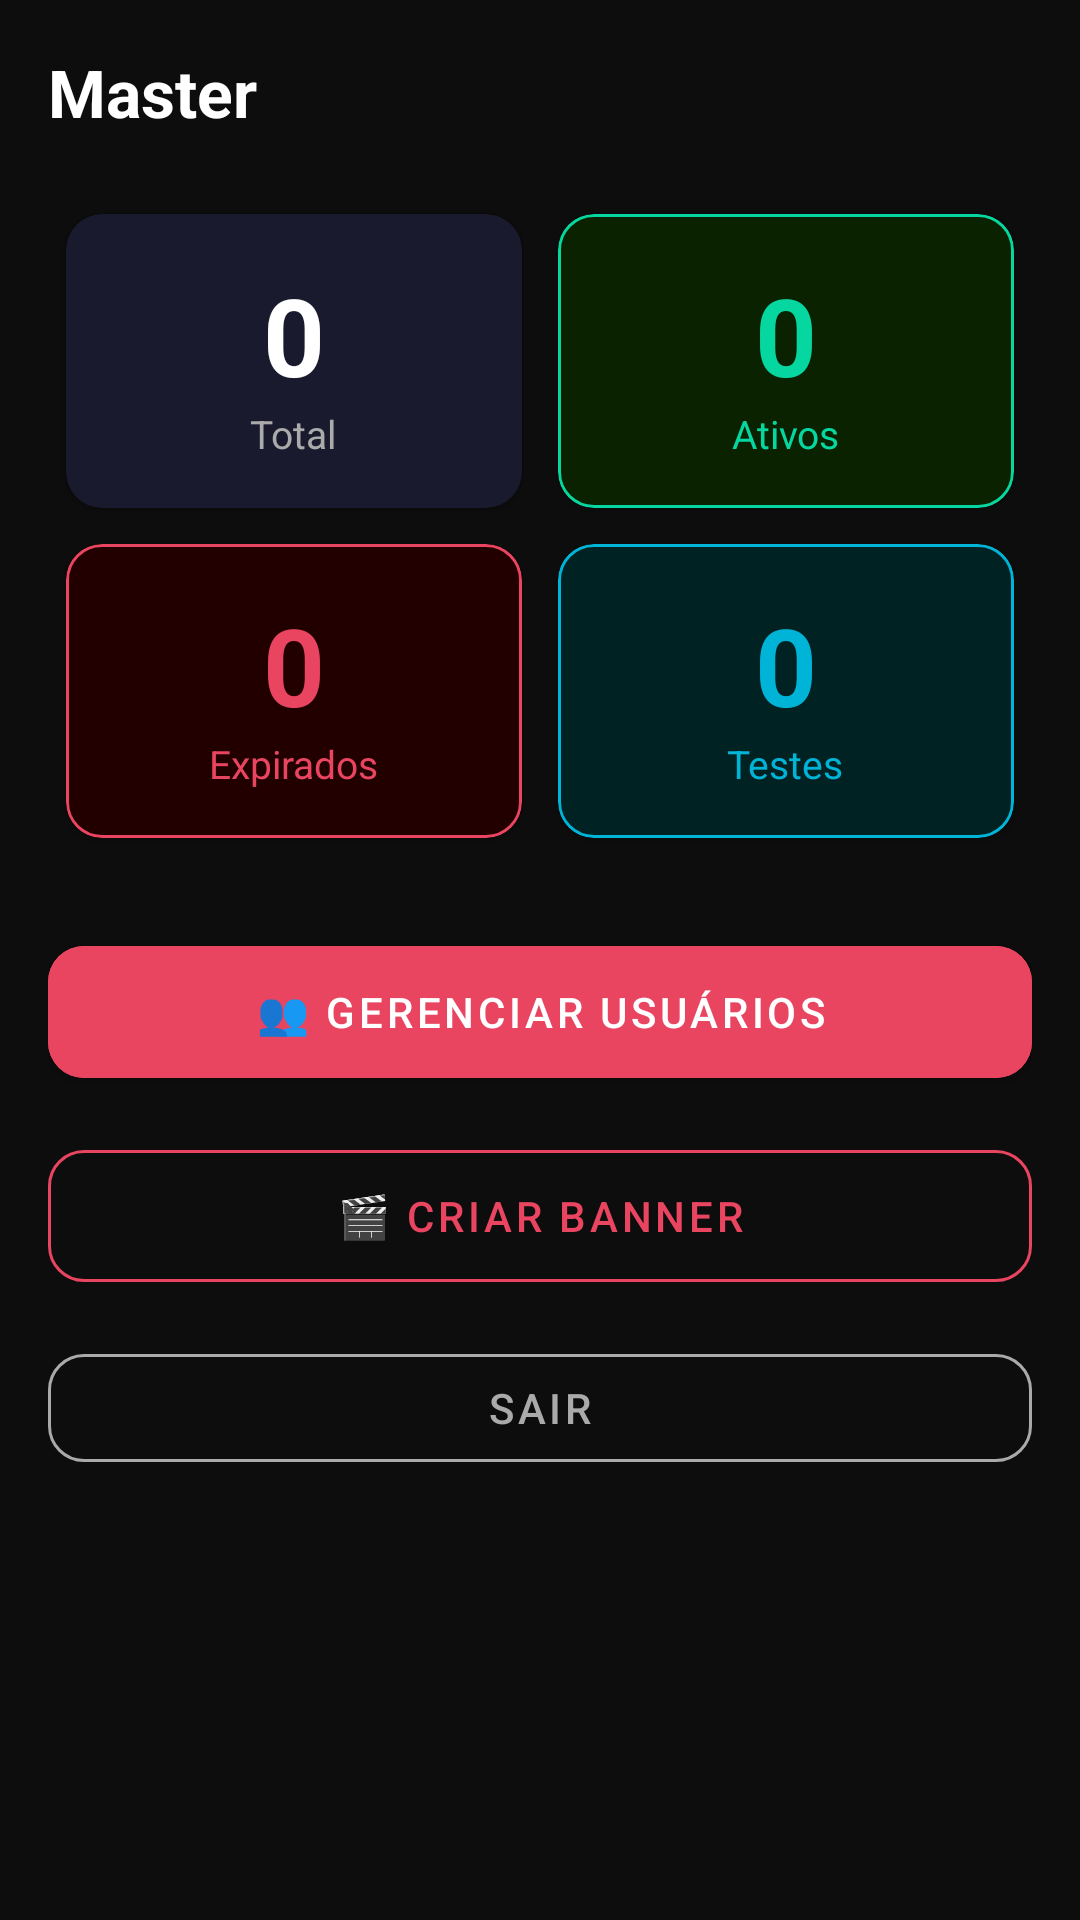

Reconstruct the res/layout file that produces this screen, plus the resources it refers to.
<!-- AndroidManifest.xml: application theme Theme.GeradorPlus -->
<!-- res/layout/fragment_admin_dashboard.xml -->
<?xml version="1.0" encoding="utf-8"?>
<androidx.core.widget.NestedScrollView
    xmlns:android="http://schemas.android.com/apk/res/android"
    xmlns:app="http://schemas.android.com/apk/res-auto"
    android:layout_width="match_parent"
    android:layout_height="match_parent"
    android:background="@color/bg_dark">

    <LinearLayout
        android:layout_width="match_parent"
        android:layout_height="wrap_content"
        android:orientation="vertical"
        android:padding="16dp">

        <TextView
            android:id="@+id/tvMasterName"
            android:layout_width="wrap_content"
            android:layout_height="wrap_content"
            android:text="Master"
            android:textColor="@color/white"
            android:textSize="22sp"
            android:textStyle="bold"
            android:layout_marginBottom="20dp"/>

        
        <GridLayout
            android:layout_width="match_parent"
            android:layout_height="wrap_content"
            android:columnCount="2"
            android:rowCount="2"
            android:layout_marginBottom="24dp">

            <com.google.android.material.card.MaterialCardView
                android:layout_width="0dp"
                android:layout_height="wrap_content"
                android:layout_columnWeight="1"
                android:layout_margin="6dp"
                app:cardBackgroundColor="@color/bg_surface"
                app:cardCornerRadius="12dp">
                <LinearLayout
                    android:layout_width="match_parent"
                    android:layout_height="wrap_content"
                    android:orientation="vertical"
                    android:padding="16dp"
                    android:gravity="center">
                    <TextView
                        android:id="@+id/tvTotalUsers"
                        android:layout_width="wrap_content"
                        android:layout_height="wrap_content"
                        android:text="0"
                        android:textColor="@color/white"
                        android:textSize="36sp"
                        android:textStyle="bold"/>
                    <TextView
                        android:layout_width="wrap_content"
                        android:layout_height="wrap_content"
                        android:text="Total"
                        android:textColor="@color/text_secondary"
                        android:textSize="13sp"/>
                </LinearLayout>
            </com.google.android.material.card.MaterialCardView>

            <com.google.android.material.card.MaterialCardView
                android:layout_width="0dp"
                android:layout_height="wrap_content"
                android:layout_columnWeight="1"
                android:layout_margin="6dp"
                app:cardBackgroundColor="#0A2200"
                app:cardCornerRadius="12dp"
                app:strokeColor="@color/accent_green"
                app:strokeWidth="1dp">
                <LinearLayout
                    android:layout_width="match_parent"
                    android:layout_height="wrap_content"
                    android:orientation="vertical"
                    android:padding="16dp"
                    android:gravity="center">
                    <TextView
                        android:id="@+id/tvActiveUsers"
                        android:layout_width="wrap_content"
                        android:layout_height="wrap_content"
                        android:text="0"
                        android:textColor="@color/accent_green"
                        android:textSize="36sp"
                        android:textStyle="bold"/>
                    <TextView
                        android:layout_width="wrap_content"
                        android:layout_height="wrap_content"
                        android:text="Ativos"
                        android:textColor="@color/accent_green"
                        android:textSize="13sp"/>
                </LinearLayout>
            </com.google.android.material.card.MaterialCardView>

            <com.google.android.material.card.MaterialCardView
                android:layout_width="0dp"
                android:layout_height="wrap_content"
                android:layout_columnWeight="1"
                android:layout_margin="6dp"
                app:cardBackgroundColor="#220000"
                app:cardCornerRadius="12dp"
                app:strokeColor="@color/accent_red"
                app:strokeWidth="1dp">
                <LinearLayout
                    android:layout_width="match_parent"
                    android:layout_height="wrap_content"
                    android:orientation="vertical"
                    android:padding="16dp"
                    android:gravity="center">
                    <TextView
                        android:id="@+id/tvExpiredUsers"
                        android:layout_width="wrap_content"
                        android:layout_height="wrap_content"
                        android:text="0"
                        android:textColor="@color/accent_red"
                        android:textSize="36sp"
                        android:textStyle="bold"/>
                    <TextView
                        android:layout_width="wrap_content"
                        android:layout_height="wrap_content"
                        android:text="Expirados"
                        android:textColor="@color/accent_red"
                        android:textSize="13sp"/>
                </LinearLayout>
            </com.google.android.material.card.MaterialCardView>

            <com.google.android.material.card.MaterialCardView
                android:layout_width="0dp"
                android:layout_height="wrap_content"
                android:layout_columnWeight="1"
                android:layout_margin="6dp"
                app:cardBackgroundColor="#002222"
                app:cardCornerRadius="12dp"
                app:strokeColor="@color/accent_blue"
                app:strokeWidth="1dp">
                <LinearLayout
                    android:layout_width="match_parent"
                    android:layout_height="wrap_content"
                    android:orientation="vertical"
                    android:padding="16dp"
                    android:gravity="center">
                    <TextView
                        android:id="@+id/tvTrialUsers"
                        android:layout_width="wrap_content"
                        android:layout_height="wrap_content"
                        android:text="0"
                        android:textColor="@color/accent_blue"
                        android:textSize="36sp"
                        android:textStyle="bold"/>
                    <TextView
                        android:layout_width="wrap_content"
                        android:layout_height="wrap_content"
                        android:text="Testes"
                        android:textColor="@color/accent_blue"
                        android:textSize="13sp"/>
                </LinearLayout>
            </com.google.android.material.card.MaterialCardView>
        </GridLayout>

        
        <com.google.android.material.button.MaterialButton
            android:id="@+id/btnManageUsers"
            android:layout_width="match_parent"
            android:layout_height="56dp"
            android:text="👥 Gerenciar Usuários"
            android:backgroundTint="@color/accent_red"
            app:cornerRadius="12dp"
            android:layout_marginBottom="12dp"/>

        <com.google.android.material.button.MaterialButton
            android:id="@+id/btnCreateBanner"
            android:layout_width="match_parent"
            android:layout_height="56dp"
            android:text="🎬 Criar Banner"
            style="@style/Widget.MaterialComponents.Button.OutlinedButton"
            app:strokeColor="@color/accent_red"
            android:textColor="@color/accent_red"
            app:cornerRadius="12dp"
            android:layout_marginBottom="12dp"/>

        <com.google.android.material.button.MaterialButton
            android:id="@+id/btnLogout"
            android:layout_width="match_parent"
            android:layout_height="48dp"
            android:text="Sair"
            style="@style/Widget.MaterialComponents.Button.OutlinedButton"
            app:strokeColor="@color/text_secondary"
            android:textColor="@color/text_secondary"
            app:cornerRadius="12dp"
            android:layout_marginBottom="32dp"/>

    </LinearLayout>
</androidx.core.widget.NestedScrollView>
<!-- resources referenced by this layout -->
<resources>
  <color name="accent_blue">#00B4D8</color>
  <color name="accent_green">#06D6A0</color>
  <color name="accent_red">#E94560</color>
  <color name="bg_dark">#0D0D0D</color>
  <color name="bg_surface">#1A1A2E</color>
  <color name="text_secondary">#AAAAAA</color>
  <color name="white">#FFFFFF</color>
  <style name="Theme.GeradorPlus" parent="Theme.MaterialComponents.DayNight.NoActionBar">
          <item name="colorPrimary">@color/colorPrimary</item>
          <item name="colorPrimaryVariant">@color/colorPrimaryVariant</item>
          <item name="colorOnPrimary">@color/colorOnPrimary</item>
          <item name="colorSecondary">@color/colorSecondary</item>
          <item name="colorOnSecondary">@color/colorOnSecondary</item>
          <item name="android:colorBackground">@color/bg_dark</item>
          <item name="colorSurface">@color/bg_surface</item>
          <item name="colorError">@color/colorError</item>
          <item name="android:windowBackground">@color/bg_dark</item>
          <item name="android:statusBarColor">@color/bg_dark</item>
          <item name="android:navigationBarColor">@color/bg_surface</item>
  
          
          <item name="textInputStyle">@style/Widget.MaterialComponents.TextInputLayout.OutlinedBox</item>
  
          
          <item name="chipStyle">@style/Widget.GeradorPlus.Chip</item>
  
          
          <item name="materialCardViewStyle">@style/Widget.GeradorPlus.Card</item>
      </style>
  <color name="colorPrimary">#E94560</color>
  <color name="colorPrimaryVariant">#C73652</color>
  <color name="colorOnPrimary">#FFFFFF</color>
  <color name="colorSecondary">#00B4D8</color>
  <color name="colorOnSecondary">#000000</color>
  <color name="colorError">#FF4444</color>
  <style name="Widget.GeradorPlus.Chip" parent="Widget.MaterialComponents.Chip.Action">
          <item name="android:textColor">@color/white</item>
          <item name="chipBackgroundColor">@color/bg_card</item>
          <item name="chipStrokeColor">@color/accent_red</item>
          <item name="chipStrokeWidth">1dp</item>
          <item name="checkedIconVisible">false</item>
      </style>
  <style name="Widget.GeradorPlus.Card" parent="Widget.MaterialComponents.CardView">
          <item name="cardBackgroundColor">@color/bg_surface</item>
          <item name="cardCornerRadius">12dp</item>
          <item name="cardElevation">2dp</item>
      </style>
  <color name="bg_card">#16213E</color>
</resources>
